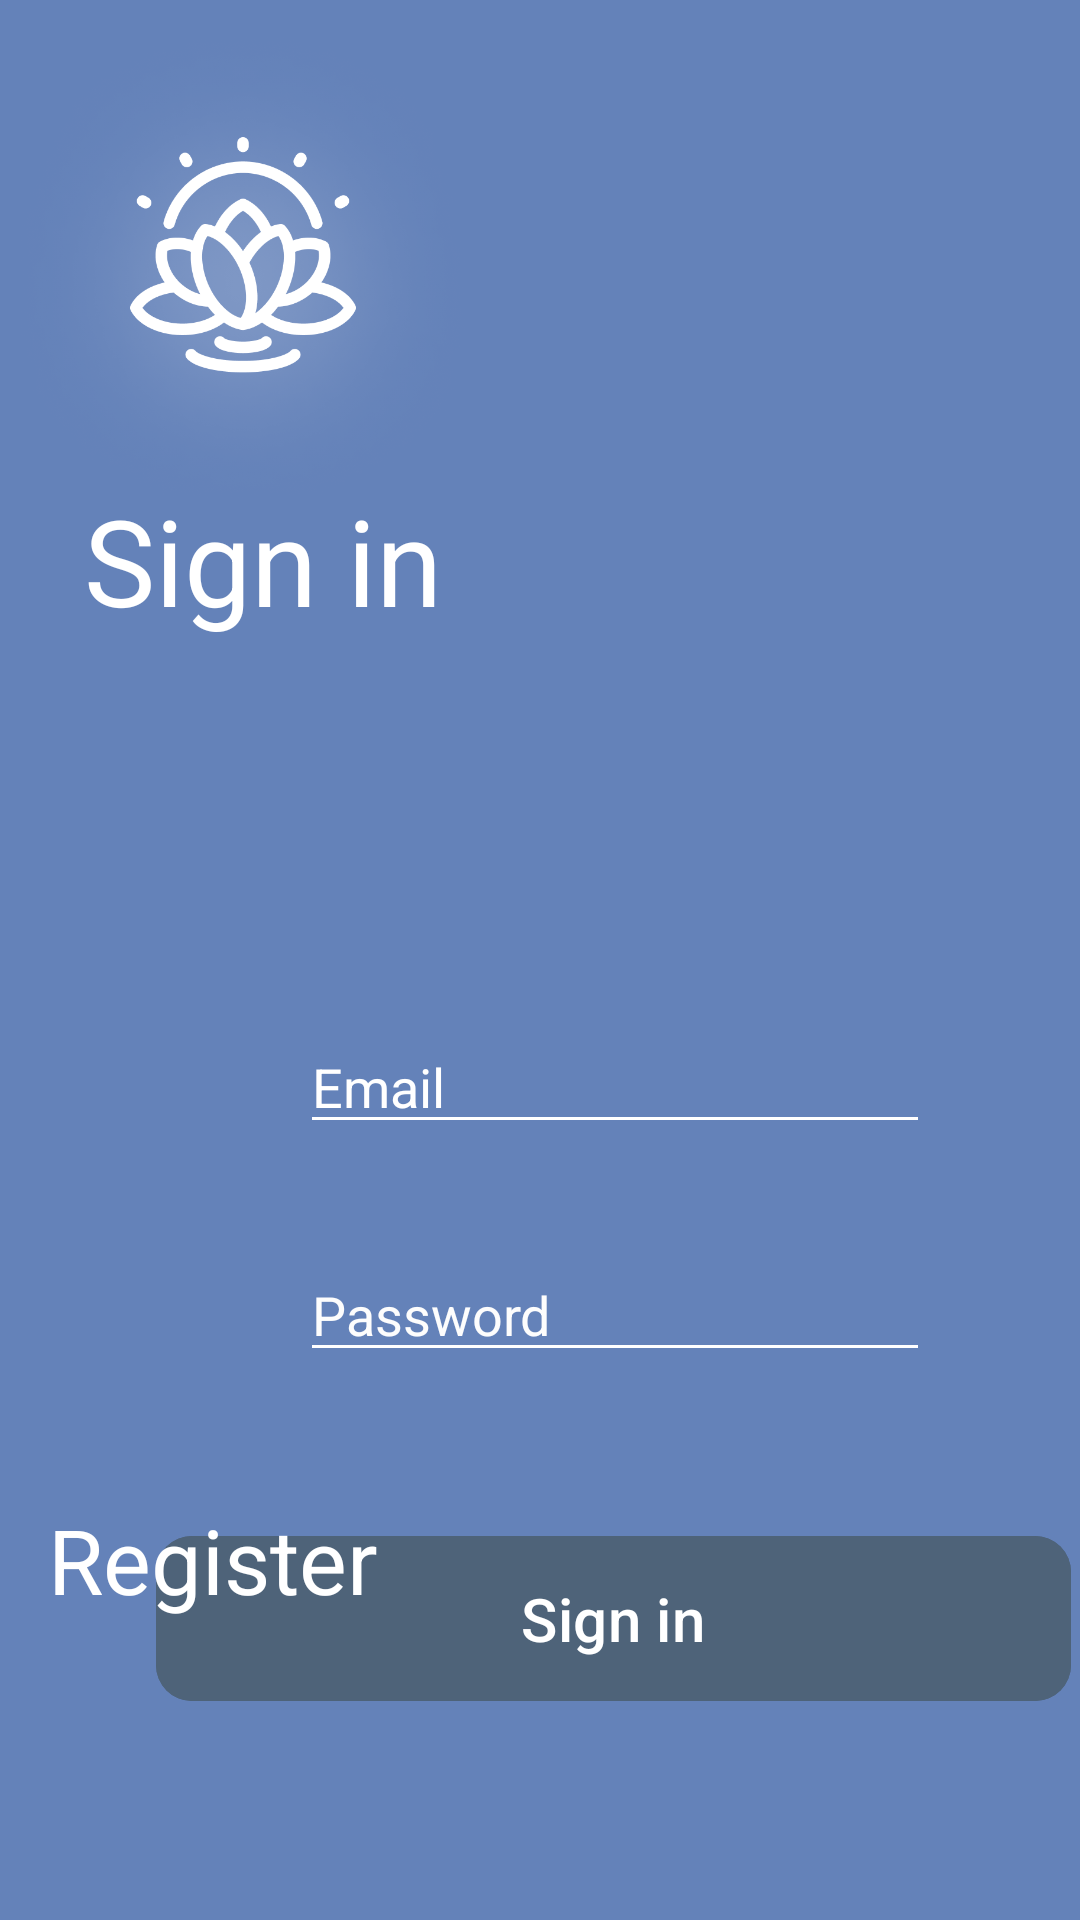

Here is an Android app screen rendered from its layout file. Give the layout XML and the strings, colors and styles it references.
<!-- AndroidManifest.xml: application theme Theme.PR13 -->
<!-- res/layout/activity_login.xml -->
<?xml version="1.0" encoding="utf-8"?>
<androidx.constraintlayout.widget.ConstraintLayout xmlns:android="http://schemas.android.com/apk/res/android"
    xmlns:app="http://schemas.android.com/apk/res-auto"
    xmlns:tools="http://schemas.android.com/tools"
    android:layout_width="match_parent"
    android:layout_height="match_parent"
    android:background="#6482B9">

    <ImageView
        android:id="@+id/imageView"
        android:layout_width="162dp"
        android:layout_height="173dp"
        app:layout_constraintStart_toStartOf="parent"
        app:layout_constraintTop_toTopOf="parent"
        app:srcCompat="@drawable/img" />

    <TextView
        android:id="@+id/textView"
        android:layout_width="wrap_content"
        android:layout_height="wrap_content"
        android:layout_marginStart="28dp"
        android:layout_marginTop="160dp"
        android:includeFontPadding="true"
        android:text="@string/sign_in"
        android:textColor="@color/white"
        android:textSize="40sp"
        app:layout_constraintStart_toStartOf="parent"
        app:layout_constraintTop_toTopOf="parent" />

    <EditText
        android:id="@+id/Email"
        android:layout_width="wrap_content"
        android:layout_height="wrap_content"
        android:layout_marginStart="100dp"
        android:layout_marginTop="340dp"
        android:backgroundTint="@color/white"
        android:ems="10"
        android:hint="Email"
        android:inputType="textEmailAddress"
        android:textColorHint="#FFFFFF"
        app:layout_constraintStart_toStartOf="parent"
        app:layout_constraintTop_toTopOf="parent" />

    <EditText
        android:id="@+id/Password"
        android:layout_width="wrap_content"
        android:layout_height="wrap_content"
        android:layout_marginStart="100dp"
        android:layout_marginTop="416dp"
        android:backgroundTint="@color/white"
        android:ems="10"
        android:hint="Password"
        android:inputType="textPassword"
        android:textColorHighlight="#BDB0B0"
        android:textColorHint="#FDFDFD"
        app:layout_constraintStart_toStartOf="parent"
        app:layout_constraintTop_toTopOf="parent" />

    <com.google.android.material.button.MaterialButton
        android:id="@+id/signin"
        android:layout_width="305dp"
        android:layout_height="63dp"
        android:layout_marginStart="52dp"
        android:layout_marginTop="508dp"
        android:backgroundTint="#4E6379"
        android:onClick="confirmInput"
        android:text="@string/sign_in"
        android:textSize="20dp"
        app:cornerRadius="12dp"
        app:layout_constraintStart_toStartOf="parent"
        app:layout_constraintTop_toTopOf="parent">

    </com.google.android.material.button.MaterialButton>

    <TextView
        android:id="@+id/textView2"
        android:layout_width="wrap_content"
        android:layout_height="wrap_content"
        android:layout_marginStart="16dp"
        android:layout_marginBottom="100dp"
        android:text="Register"
        android:textColor="@color/white"
        android:textSize="30sp"
        app:layout_constraintBottom_toBottomOf="parent"
        app:layout_constraintStart_toStartOf="parent" />


</androidx.constraintlayout.widget.ConstraintLayout>
<!-- resources referenced by this layout -->
<resources>
  <!-- drawable img: png bitmap (drawable, 183198 bytes) -->
  <string name="sign_in">Sign in</string>
  <style name="Theme.PR13" parent="Base.Theme.PR13" />
  <style name="Base.Theme.PR13" parent="Theme.Material3.DayNight.NoActionBar">
          
          
      </style>
  <!-- not gathered from this repository: default colours our renderer supplied (Android Studio template values) -->
  <color name="white">#FFFFFFFF</color>
</resources>
